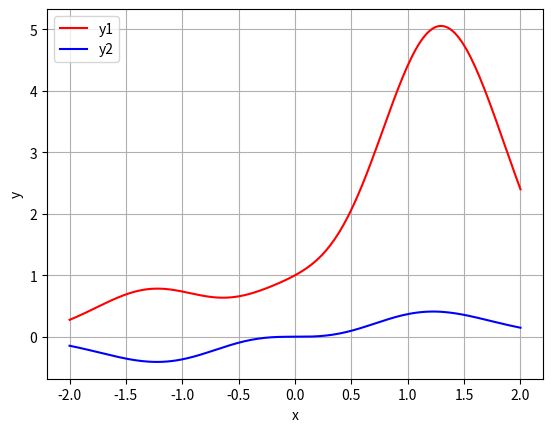

Recreate this plot in Python.
import numpy as np
import matplotlib.pyplot as plt

def function_name(x):
    ff = (x**5 + 4*x**4 + 3*x**3 + 2*x**2 + x + 1)*np.exp(-x**2)
    return ff

x = np.linspace(-2, 2, 200)
y1 = function_name(x)

plt.grid(True)

y2 = (x**3)*np.exp(-x**2)

plt.plot(x,y1,'r',label="y1")
plt.plot(x,y2,'b',label="y2")

plt.xlabel('x')
plt.ylabel('y')

plt.legend()

plt.show()
